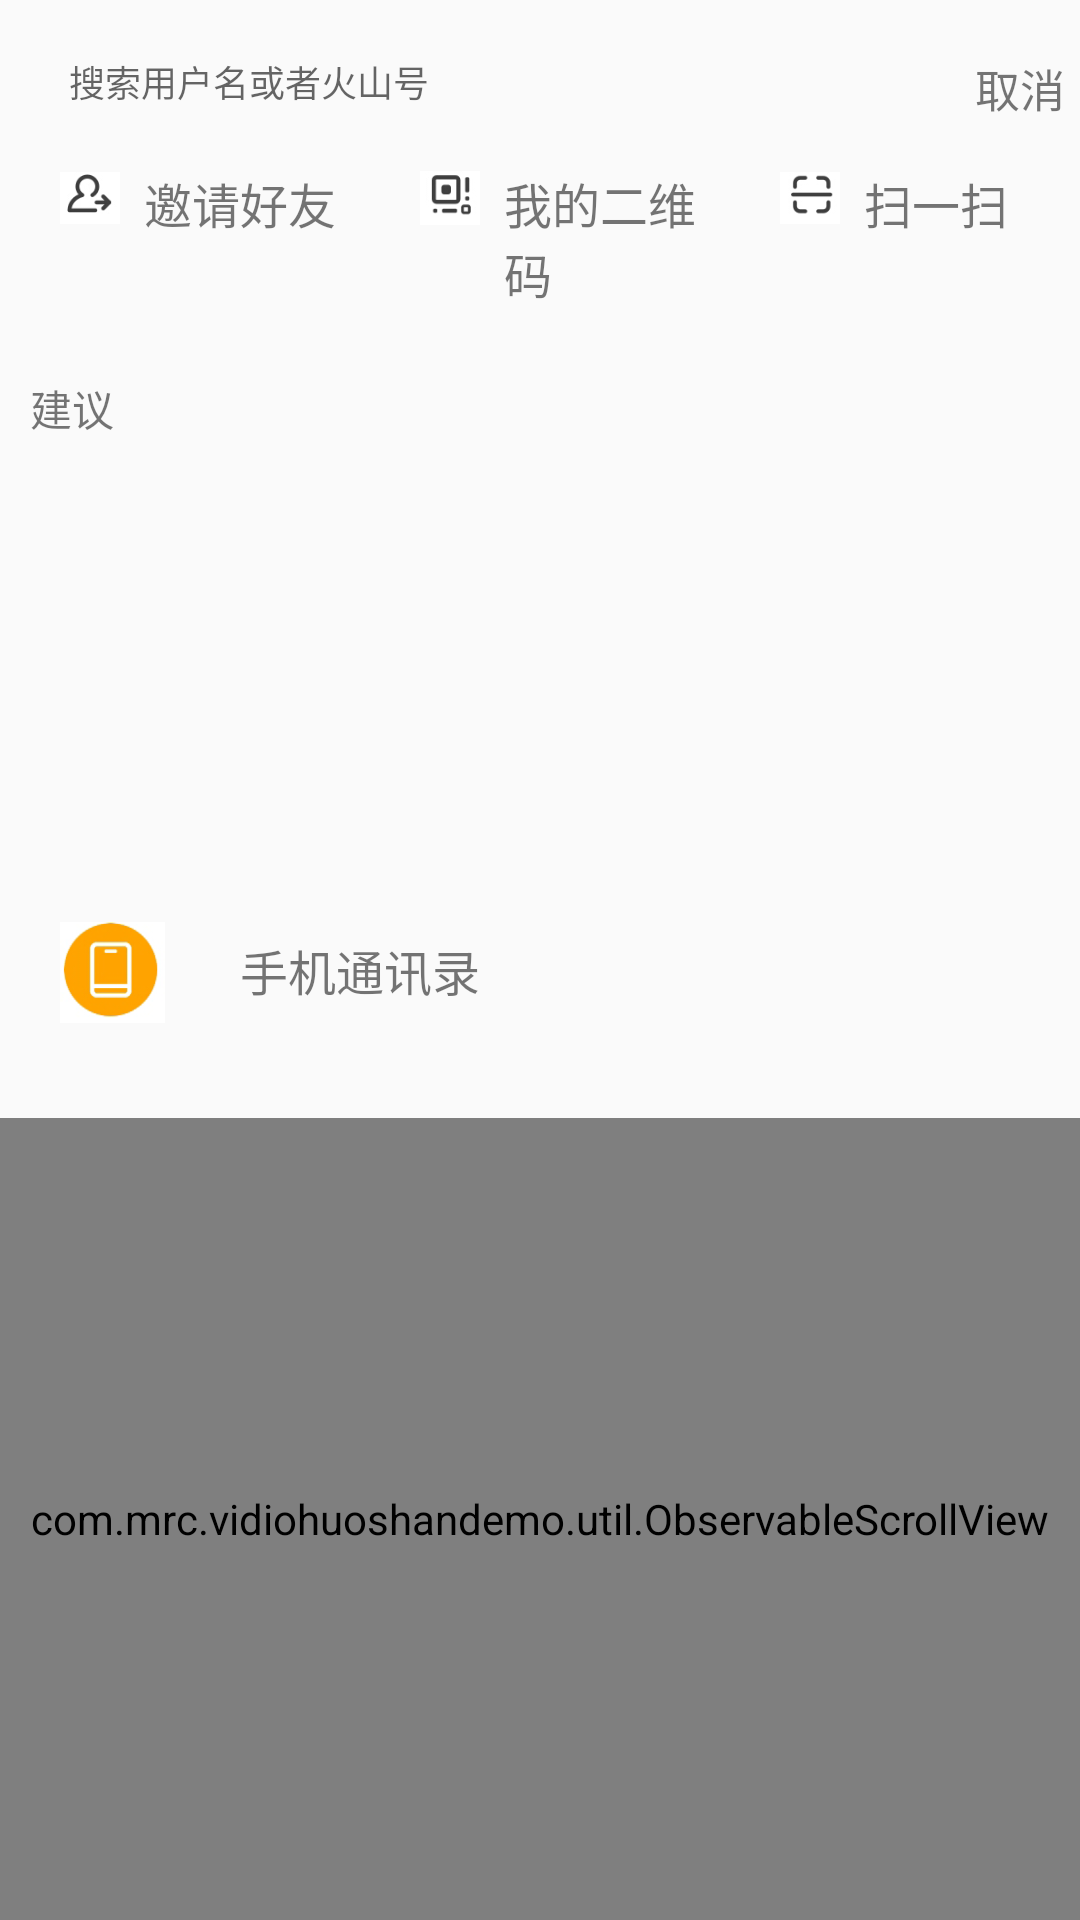

Android layout source for this screen:
<!-- AndroidManifest.xml: application theme AppTheme -->
<!-- res/layout/activity_search.xml -->
<?xml version="1.0" encoding="utf-8"?>
<LinearLayout xmlns:android="http://schemas.android.com/apk/res/android"
    xmlns:tools="http://schemas.android.com/tools"
    android:orientation="vertical"
    android:layout_width="match_parent"
    android:layout_height="wrap_content">

    <LinearLayout

        android:fitsSystemWindows="true"
        android:id="@+id/ll_nest_toolBar"
        android:layout_width="match_parent"
        android:layout_height="wrap_content">


        <android.support.v7.widget.Toolbar
            android:fitsSystemWindows="true"
            android:id="@+id/tool_head"
            android:layout_height="?android:actionBarSize"
            android:layout_width="match_parent">
            <LinearLayout

                android:id="@+id/ll_head"
                android:layout_alignParentTop="true"
                android:gravity="center_vertical"
                android:layout_width="match_parent"
                android:layout_height="50dp">
                <LinearLayout
                    android:padding="5dp"
                    android:background="@drawable/search_bg"
                    android:layout_weight="1"
                    android:layout_width="0dp"
                    android:gravity="center_vertical"
                    android:layout_height="30dp">
                    <ImageView

                        android:layout_width="wrap_content"
                        android:layout_height="wrap_content"
                        android:src="@drawable/search_icon2"
                        />
                    <EditText
                        android:id="@+id/et_name"
                        android:layout_weight="1"
                        android:padding="2dp"
                        android:layout_width="0dp"
                        android:textSize="12sp"
                        android:background="@null"
                        android:layout_height="wrap_content"
                        android:hint="搜索用户名或者火山号" />
                </LinearLayout>
                <LinearLayout
                    android:padding="5dp"
                    android:id="@+id/ll_msg"
                    android:gravity="center"
                    android:orientation="vertical"
                    android:layout_width="wrap_content"
                    android:layout_height="50dp">
                    <TextView
                        android:id="@+id/tv_msg"
                        android:textSize="15dp"
                        android:paddingTop="3dp"
                        android:layout_width="wrap_content"
                        android:layout_height="wrap_content"
                        android:text="取消" />
                </LinearLayout>


            </LinearLayout>
        </android.support.v7.widget.Toolbar>
    </LinearLayout>
     <LinearLayout
         android:layout_width="match_parent"
         android:layout_height="wrap_content"
         android:orientation="horizontal"
         >
         <LinearLayout
             android:layout_width="0dp"
             android:layout_height="wrap_content"
             android:layout_weight="1"
             android:orientation="horizontal"
             >
             <ImageView
                 android:layout_marginLeft="20dp"
                 android:layout_width="20dp"
                 android:layout_height="20dp"
                 android:src="@drawable/sousuo_03"
                 />
             <TextView
                 android:id="@+id/pleaseFriend"
                 android:layout_marginLeft="8dp"
                 android:layout_width="wrap_content"
                 android:layout_height="wrap_content"
                 android:textSize="16dp"
                 android:text="邀请好友"
                 />
         </LinearLayout>
         <LinearLayout
             android:layout_width="0dp"
             android:layout_height="wrap_content"
             android:layout_weight="1"
             android:orientation="horizontal"
             >
             <ImageView
                 android:layout_marginLeft="20dp"
                 android:layout_width="20dp"
                 android:layout_height="20dp"
                 android:src="@drawable/sousuo_05"
                 />
             <TextView
                 android:id="@+id/QRcode"
                 android:layout_marginLeft="8dp"
                 android:layout_width="wrap_content"
                 android:layout_height="wrap_content"
                 android:textSize="16dp"
                 android:text="我的二维码"
                 />
         </LinearLayout>
         <LinearLayout
             android:layout_width="0dp"
             android:layout_height="wrap_content"
             android:layout_weight="1"
             android:orientation="horizontal"
             >
             <ImageView
                 android:layout_marginLeft="20dp"
                 android:layout_width="20dp"
                 android:layout_height="20dp"
                 android:src="@drawable/sousuo_07"
                 />
             <TextView
                 android:id="@+id/Scan"
                 android:layout_marginLeft="8dp"
                 android:layout_width="wrap_content"
                 android:layout_height="wrap_content"
                 android:textSize="16dp"
                 android:text="扫一扫"
                 />
         </LinearLayout>
     </LinearLayout>

    <LinearLayout
        android:layout_marginTop="13dp"
        android:layout_width="match_parent"
        android:layout_height="40dp"
        android:orientation="horizontal"
        android:background="@drawable/search_bg"
        >
        <TextView
            android:layout_width="wrap_content"
            android:layout_height="wrap_content"
            android:text="建议"
            android:textSize="14dp"
            android:padding="10dp"
            />
    </LinearLayout>

    <android.support.v7.widget.RecyclerView
        android:id="@+id/search_recyclerview"
        android:layout_width="match_parent"
        android:layout_height="120dp">

    </android.support.v7.widget.RecyclerView>
    <TextView
        android:layout_marginTop="10dp"
        android:layout_width="match_parent"
        android:layout_height="1dp"
        android:background="@drawable/search_bg"
        />
    <LinearLayout
        android:id="@+id/search_phone"
        android:padding="20dp"
        android:layout_width="match_parent"
        android:layout_height="wrap_content"
        android:orientation="horizontal"
        >
        <ImageView

            android:layout_width="35dp"
            android:layout_height="35dp"
            android:src="@drawable/sousuo_13"
            />
        <TextView
            android:layout_marginTop="5dp"
            android:layout_width="wrap_content"
            android:layout_height="wrap_content"
            android:layout_marginLeft="25dp"
            android:textSize="16dp"
            android:text="手机通讯录"
            />
    </LinearLayout>
    <TextView
        android:layout_marginTop="10dp"
        android:layout_width="match_parent"
        android:layout_height="1dp"
        android:background="@drawable/search_bg"
        />
    <com.mrc.vidiohuoshandemo.util.ObservableScrollView
        android:id="@+id/scro"
        android:layout_width="match_parent"
        android:layout_height="wrap_content"
        android:layout_weight="1"
        tools:layout_editor_absoluteX="8dp"
        tools:layout_editor_absoluteY="8dp">
        <android.support.v7.widget.RecyclerView
            android:id="@+id/search_rvtwo"
            android:layout_width="match_parent"
            android:layout_height="wrap_content"

           />
    </com.mrc.vidiohuoshandemo.util.ObservableScrollView>
</LinearLayout>
<!-- resources referenced by this layout -->
<resources>
  <!-- drawable sousuo_03: gif bitmap (drawable, 2906 bytes) -->
  <!-- drawable sousuo_05: gif bitmap (drawable, 2527 bytes) -->
  <!-- drawable sousuo_07: gif bitmap (drawable, 2392 bytes) -->
  <!-- drawable sousuo_13: gif bitmap (drawable, 6757 bytes) -->
  <style name="AppTheme" parent="Theme.AppCompat.Light.NoActionBar">
          
          <item name="colorPrimary">@color/colorPrimary</item>
          <item name="colorPrimaryDark">@color/colorPrimaryDark</item>
          <item name="colorAccent">@color/colorAccent</item>
      </style>
  <color name="colorPrimary">#3F51B5</color>
  <color name="colorPrimaryDark">#303F9F</color>
  <color name="colorAccent">#FF4081</color>
</resources>
